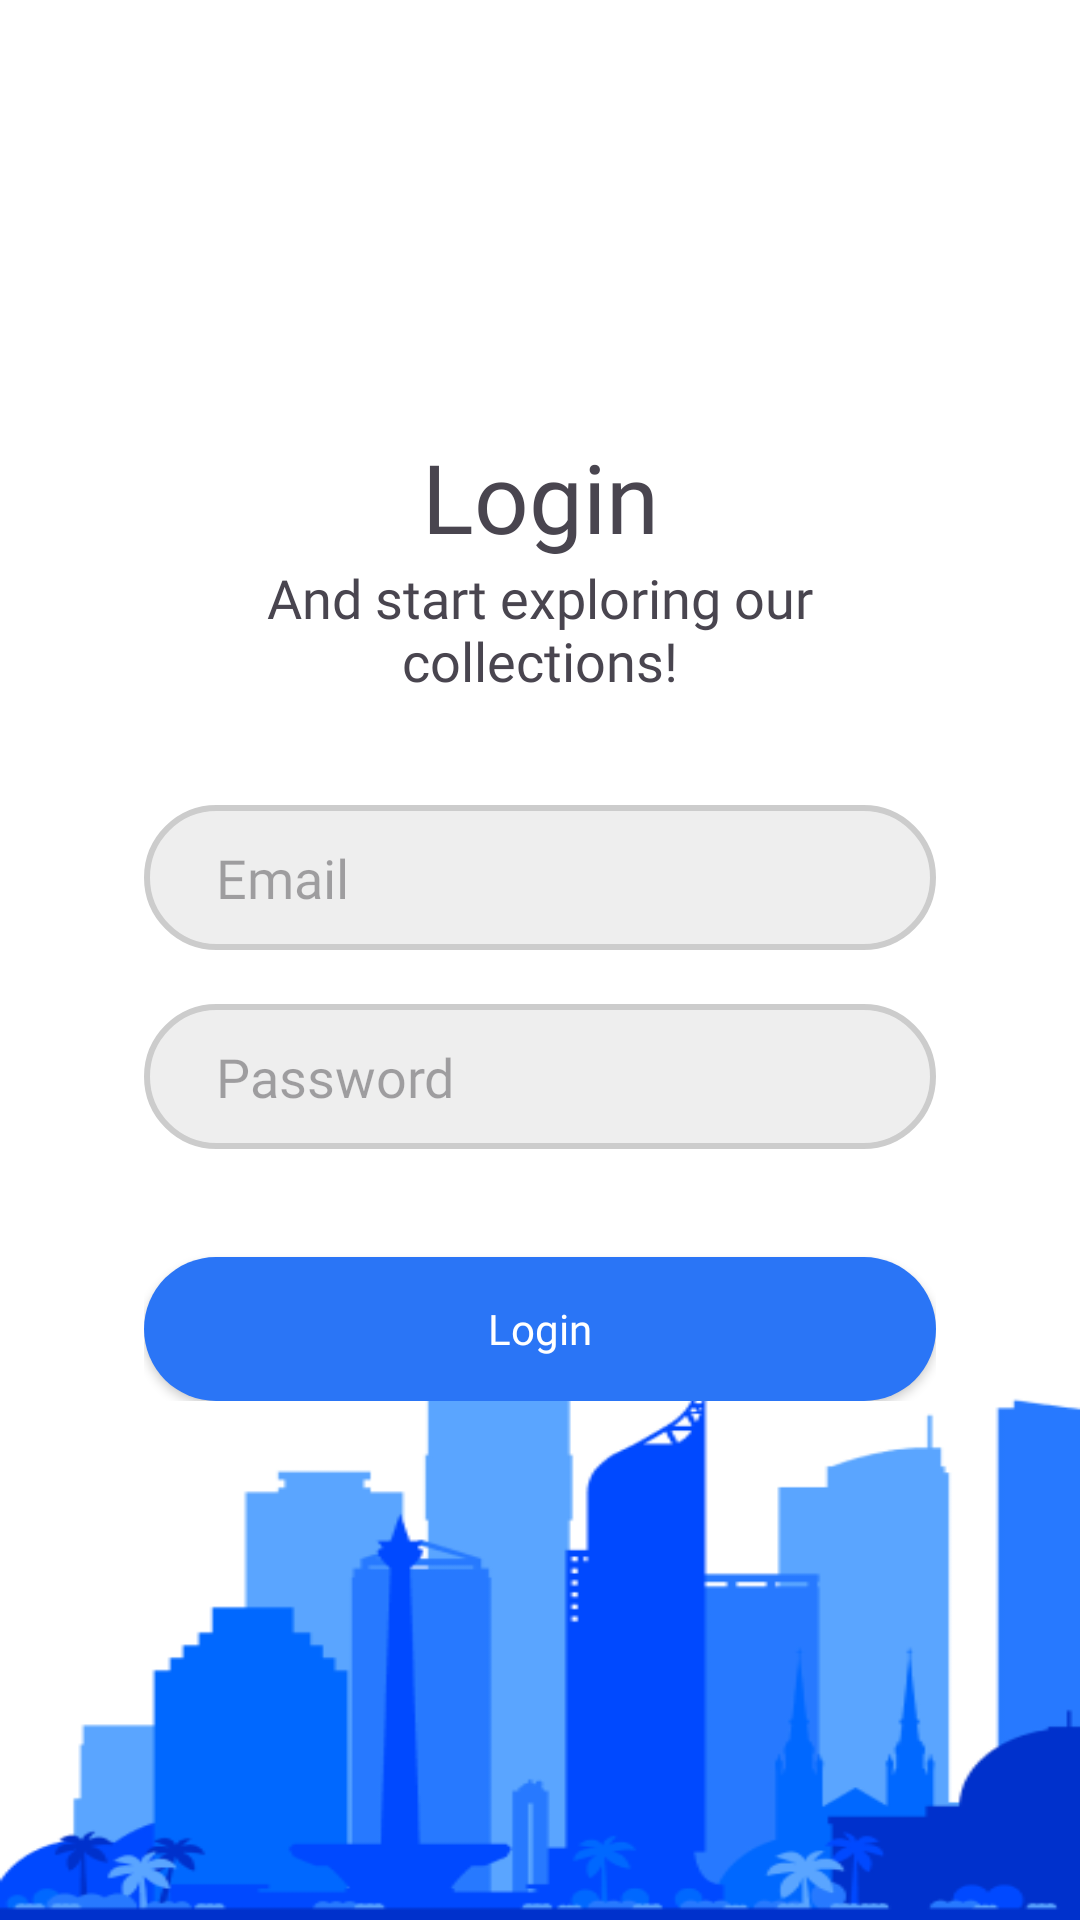

The Android layout XML behind this screen, and the referenced resources:
<!-- AndroidManifest.xml: application theme Theme.PPAPB_UAS -->
<!-- res/layout/fragment_login.xml -->
<?xml version="1.0" encoding="utf-8"?>
<FrameLayout xmlns:android="http://schemas.android.com/apk/res/android"
    xmlns:tools="http://schemas.android.com/tools"
    android:layout_width="match_parent"
    android:layout_height="match_parent"
    xmlns:app="http://schemas.android.com/apk/res-auto"
    android:background="@drawable/login_background"
    tools:context=".LoginFragment">

    <androidx.constraintlayout.widget.ConstraintLayout
        android:layout_width="match_parent"
        android:layout_height="match_parent">
        <LinearLayout
            android:paddingHorizontal="48dp"
            android:layout_marginTop="144dp"
            android:orientation="vertical"
            android:gravity="center"
            app:layout_constraintTop_toTopOf="parent"
            app:layout_constraintEnd_toEndOf="parent"
            app:layout_constraintStart_toStartOf="parent"
            android:layout_width="match_parent"
            android:layout_height="wrap_content">
            <TextView
                android:layout_width="match_parent"
                android:layout_height="wrap_content"
                android:text="Login"
                android:gravity="center"
                android:fontFamily="@font/poppins_extrabold"
                android:textSize="32dp"/>
            <TextView
                android:layout_width="match_parent"
                android:layout_height="wrap_content"
                android:text="And start exploring our collections!"
                android:gravity="center"
                android:fontFamily="@font/poppins_medium"
                android:textSize="18dp"/>
            <com.google.android.material.textfield.TextInputEditText
                android:id="@+id/loginUsernameText"
                android:layout_marginTop="36dp"
                android:layout_width="match_parent"
                android:layout_height="wrap_content"
                android:background="@drawable/outline_grey"
                android:hint="Email"
                android:textColor="@color/text_primary"
                android:fontFamily="@font/poppins_medium"
                android:paddingHorizontal="24dp"
                android:paddingVertical="12dp"
                android:layout_gravity="center"/>
            <com.google.android.material.textfield.TextInputEditText
                android:id="@+id/loginPasswordText"
                android:layout_marginTop="18dp"
                android:layout_width="match_parent"
                android:layout_height="wrap_content"
                android:background="@drawable/outline_grey"
                android:hint="Password"
                android:inputType="textPassword"
                android:textColor="@color/text_primary"
                android:fontFamily="@font/poppins_medium"
                android:paddingHorizontal="24dp"
                android:paddingVertical="12dp"
                android:layout_gravity="center"/>
            <androidx.appcompat.widget.AppCompatButton
                android:id="@+id/loginButton"
                android:layout_marginTop="36dp"
                android:layout_width="match_parent"
                android:layout_height="wrap_content"
                android:background="@drawable/filled_blue"
                android:text="Login"
                android:textAllCaps="false"
                android:textColor="@color/white"
                android:fontFamily="@font/poppins_extrabold"
                android:paddingHorizontal="24dp"
                android:paddingVertical="12dp"
                android:gravity="center"
                android:layout_gravity="center"/>
        </LinearLayout>


    </androidx.constraintlayout.widget.ConstraintLayout>

</FrameLayout>


<!-- resources referenced by this layout -->
<resources>
  <color name="text_primary">#283750</color>
  <color name="white">#FFFFFFFF</color>
  <!-- drawable filled_blue (drawable) -->
  <?xml version="1.0" encoding="utf-8"?>
  <shape xmlns:android="http://schemas.android.com/apk/res/android">
      <solid android:color="@color/blue_primary"/>
      <corners android:radius="1000dp"/>
  </shape>
  <!-- drawable login_background: png bitmap (drawable, 22887 bytes) -->
  <!-- drawable outline_grey (drawable) -->
  <?xml version="1.0" encoding="utf-8"?>
  <shape xmlns:android="http://schemas.android.com/apk/res/android">
      <corners android:radius="24dp"/>
      <stroke android:color="@color/grey_med" android:width="2dp"/>
      <solid android:color="@color/grey_light"/>
  </shape>
  <style name="Theme.PPAPB_UAS" parent="Base.Theme.PPAPB_UAS" />
  <color name="blue_primary">#2A75F6</color>
  <color name="grey_med">#CCCCCC</color>
  <color name="grey_light">#EEEEEE</color>
  <style name="Base.Theme.PPAPB_UAS" parent="Theme.Material3.DayNight.NoActionBar">
          
          
      </style>
</resources>
